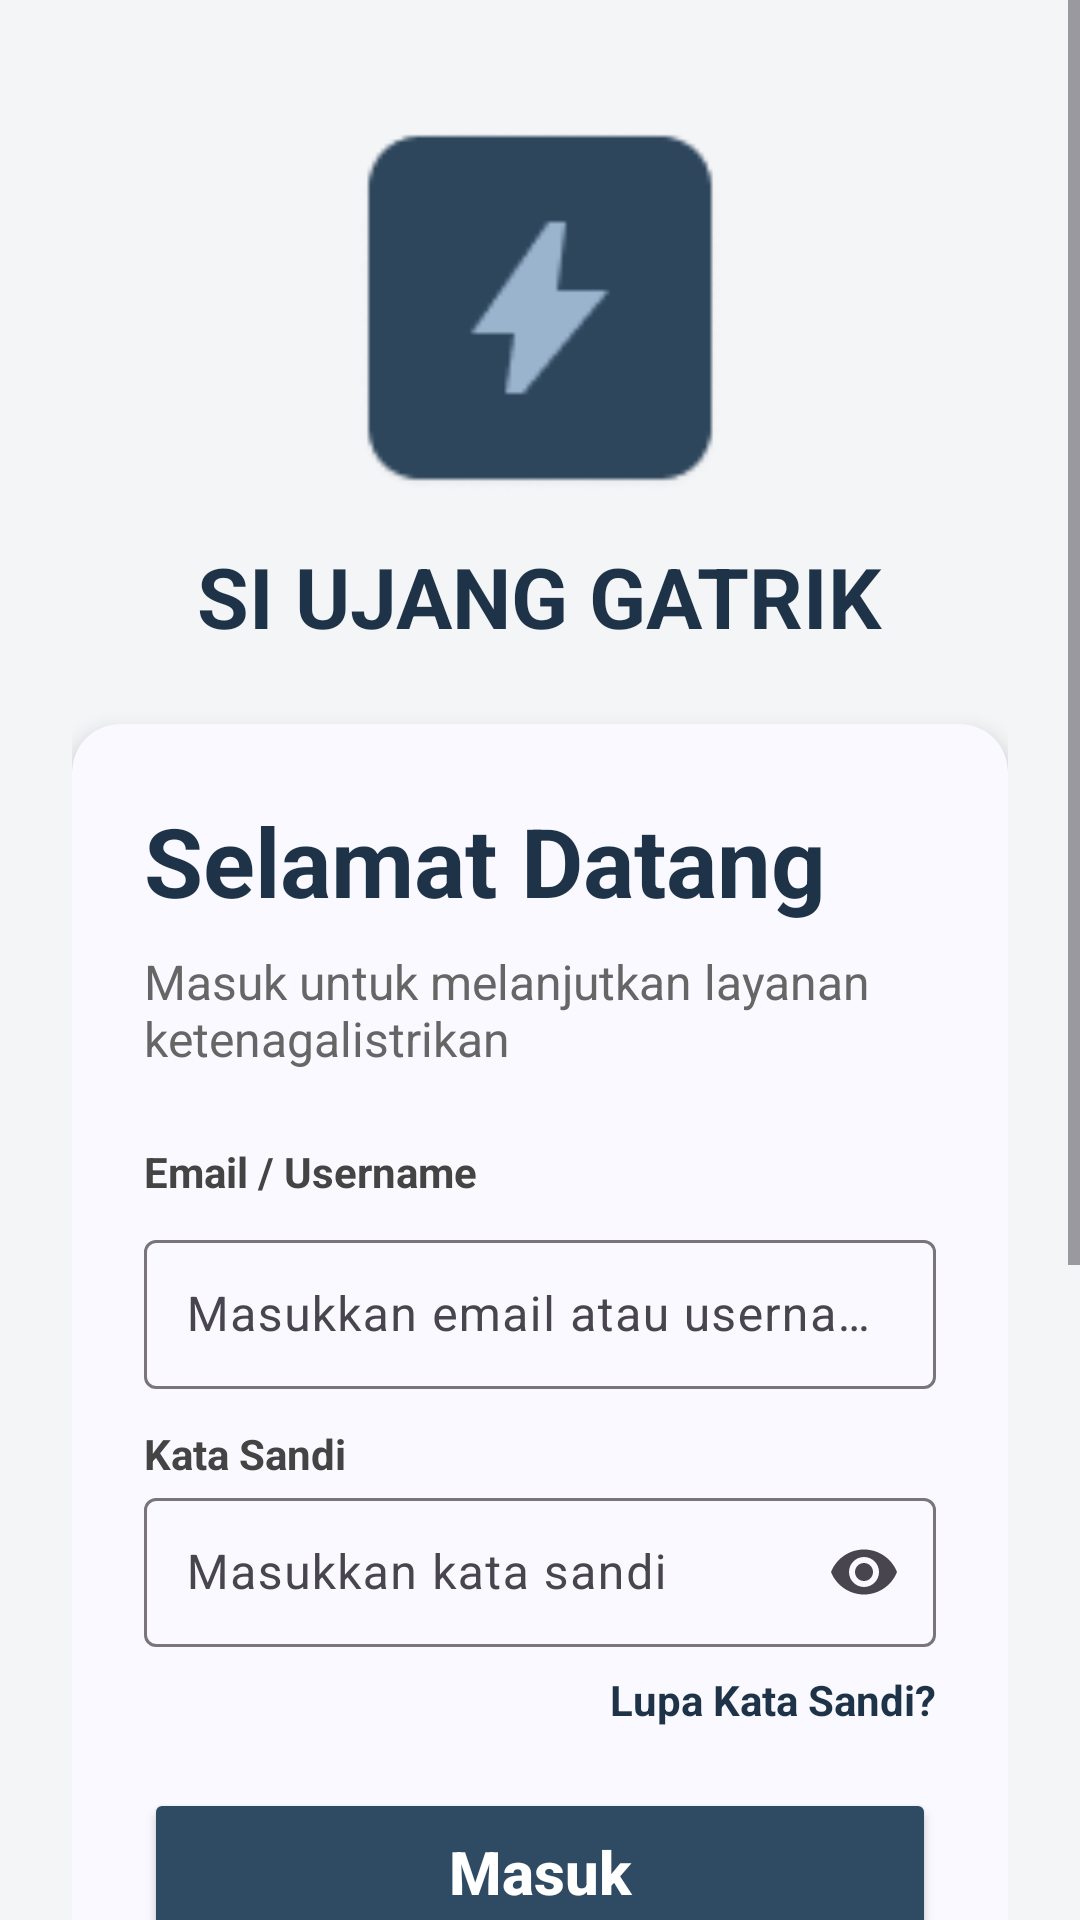

Reconstruct the res/layout file that produces this screen, plus the resources it refers to.
<!-- AndroidManifest.xml: application theme Theme.Siujanggatrik -->
<!-- res/layout/activity_login.xml -->
<?xml version="1.0" encoding="utf-8"?>
<ScrollView xmlns:android="http://schemas.android.com/apk/res/android"
    xmlns:app="http://schemas.android.com/apk/res-auto"
    android:layout_width="match_parent"
    android:layout_height="match_parent"
    android:background="#F4F5F7">

    <LinearLayout
        android:layout_width="match_parent"
        android:layout_height="wrap_content"
        android:orientation="vertical"
        android:padding="24dp"
        android:gravity="center_horizontal">

        
        <ImageView
            android:id="@+id/imgLogo"
            android:layout_width="120dp"
            android:layout_height="120dp"
            android:layout_marginTop="20dp"
            android:src="@drawable/ic_logo"/>

        
        <TextView
            android:layout_width="wrap_content"
            android:layout_height="wrap_content"
            android:text="SI UJANG GATRIK"
            android:textStyle="bold"
            android:textSize="28sp"
            android:textColor="#1E3348"
            android:layout_marginTop="16dp"
            android:layout_marginBottom="24dp"/>

        
        <androidx.cardview.widget.CardView
            android:layout_width="match_parent"
            android:layout_height="wrap_content"
            app:cardCornerRadius="16dp"
            app:cardElevation="4dp"
            android:backgroundTint="@color/card">

            <LinearLayout
                android:backgroundTint="@color/card"
                android:layout_width="match_parent"
                android:layout_height="wrap_content"
                android:orientation="vertical"
                android:padding="24dp">

                
                <TextView
                    android:layout_width="wrap_content"
                    android:layout_height="wrap_content"
                    android:text="Selamat Datang"
                    android:textSize="32sp"
                    android:textStyle="bold"
                    android:textColor="#1E3348"/>

                <TextView
                    android:layout_width="wrap_content"
                    android:layout_height="wrap_content"
                    android:text="Masuk untuk melanjutkan layanan ketenagalistrikan"
                    android:textSize="16sp"
                    android:textColor="#666666"
                    android:layout_marginTop="8dp"
                    android:layout_marginBottom="24dp"/>

                
                <TextView
                    android:layout_width="wrap_content"
                    android:layout_height="wrap_content"
                    android:text="Email / Username"
                    android:textStyle="bold"
                    android:textColor="#444444"/>

                <com.google.android.material.textfield.TextInputLayout
                    android:layout_width="match_parent"
                    android:layout_height="wrap_content"
                    android:layout_marginTop="8dp">

                    <com.google.android.material.textfield.TextInputEditText
                        android:id="@+id/etEmail"
                        android:layout_width="match_parent"
                        android:layout_height="wrap_content"
                        android:hint="Masukkan email atau username"
                        android:padding="14dp"/>
                </com.google.android.material.textfield.TextInputLayout>

                
                <TextView
                    android:layout_width="wrap_content"
                    android:layout_height="wrap_content"
                    android:text="Kata Sandi"
                    android:textStyle="bold"
                    android:textColor="#444444"
                    android:layout_marginTop="12dp"/>

                <com.google.android.material.textfield.TextInputLayout
                    android:layout_width="match_parent"
                    android:layout_height="wrap_content"
                    app:endIconMode="password_toggle">

                    <com.google.android.material.textfield.TextInputEditText
                        android:id="@+id/etPassword"
                        android:layout_width="match_parent"
                        android:layout_height="wrap_content"
                        android:hint="Masukkan kata sandi"
                        android:inputType="textPassword"
                        android:padding="14dp"/>
                </com.google.android.material.textfield.TextInputLayout>

                
                <TextView
                    android:id="@+id/txtForgotPassword"
                    android:layout_width="wrap_content"
                    android:layout_height="wrap_content"
                    android:text="Lupa Kata Sandi?"
                    android:textStyle="bold"
                    android:textColor="#1E3348"
                    android:layout_gravity="end"
                    android:layout_marginTop="8dp"/>

                
                <Button
                    android:id="@+id/btnLogin"
                    android:layout_width="match_parent"
                    android:layout_height="56dp"
                    android:text="Masuk"
                    android:textAllCaps="false"
                    android:textSize="20sp"
                    android:textStyle="bold"
                    android:textColor="#FFFFFF"
                    android:backgroundTint="#2F4B63"
                    android:layout_marginTop="20dp"/>

                
                <LinearLayout
                    android:layout_width="match_parent"
                    android:layout_height="wrap_content"
                    android:orientation="horizontal"
                    android:gravity="center_vertical"
                    android:layout_marginTop="24dp">

                    <View
                        android:layout_width="0dp"
                        android:layout_height="1dp"
                        android:layout_weight="1"
                        android:background="#CCCCCC"/>

                    <TextView
                        android:layout_width="wrap_content"
                        android:layout_height="wrap_content"
                        android:text="ATAU MASUK DENGAN"
                        android:textSize="12sp"
                        android:textColor="#777777"
                        android:paddingHorizontal="12dp"/>

                    <View
                        android:layout_width="0dp"
                        android:layout_height="1dp"
                        android:layout_weight="1"
                        android:background="#CCCCCC"/>
                </LinearLayout>

                
                <Button
                    android:id="@+id/btnGoogle"
                    android:layout_width="match_parent"
                    android:layout_height="52dp"
                    android:text="Google"
                    android:textAllCaps="false"
                    android:textColor="#333333"
                    android:layout_marginTop="20dp"
                    android:drawableStart="@drawable/ic_google"
                    android:backgroundTint="#FFFFFF"/>

            </LinearLayout>

        </androidx.cardview.widget.CardView>

        
        <LinearLayout
            android:layout_width="wrap_content"
            android:layout_height="wrap_content"
            android:orientation="horizontal"
            android:layout_marginTop="24dp">

            <TextView
                android:layout_width="wrap_content"
                android:layout_height="wrap_content"
                android:text="Belum punya akun? "
                android:textColor="#666666"/>

            <TextView
                android:id="@+id/txtRegister"
                android:layout_width="wrap_content"
                android:layout_height="wrap_content"
                android:text="Daftar"
                android:textStyle="bold"
                android:textColor="#1E3348"/>
        </LinearLayout>

        <LinearLayout
            android:layout_width="match_parent"
            android:layout_height="wrap_content"
            android:orientation="horizontal"
            android:gravity="center"
            android:layout_marginTop="60dp">

            <LinearLayout
                android:layout_width="wrap_content"
                android:layout_height="wrap_content"
                android:orientation="vertical"
                android:gravity="center"
                android:paddingRight="20dp">

                <ImageView
                    android:layout_width="40dp"
                    android:layout_height="40dp"
                    android:src="@drawable/logo_esdm"/>

                <TextView
                    android:layout_width="wrap_content"
                    android:layout_height="wrap_content"
                    android:text="Kementerian ESDM"
                    android:textSize="12sp"/>
            </LinearLayout>

            <LinearLayout
                android:layout_width="wrap_content"
                android:layout_height="wrap_content"
                android:orientation="vertical"
                android:gravity="center"
                android:paddingLeft="20dp">

                <ImageView
                    android:layout_width="40dp"
                    android:layout_height="40dp"
                    android:src="@drawable/logo_gatrik"/>

                <TextView
                    android:layout_width="wrap_content"
                    android:layout_height="wrap_content"
                    android:text="Gatrik Authority"
                    android:textSize="12sp"/>
            </LinearLayout>

        </LinearLayout>
        

    </LinearLayout>

</ScrollView>
<!-- resources referenced by this layout -->
<resources>
  <color name="card">#F9F9FF</color>
  <!-- drawable ic_logo: png bitmap (drawable, 1891 bytes) -->
  <!-- drawable logo_esdm: png bitmap (drawable, 1223 bytes) -->
  <!-- drawable logo_gatrik: png bitmap (drawable, 22454 bytes) -->
  <style name="Theme.Siujanggatrik" parent="Base.Theme.Siujanggatrik" />
  <style name="Base.Theme.Siujanggatrik" parent="Theme.Material3.DayNight.NoActionBar">
          
          
      </style>
</resources>
